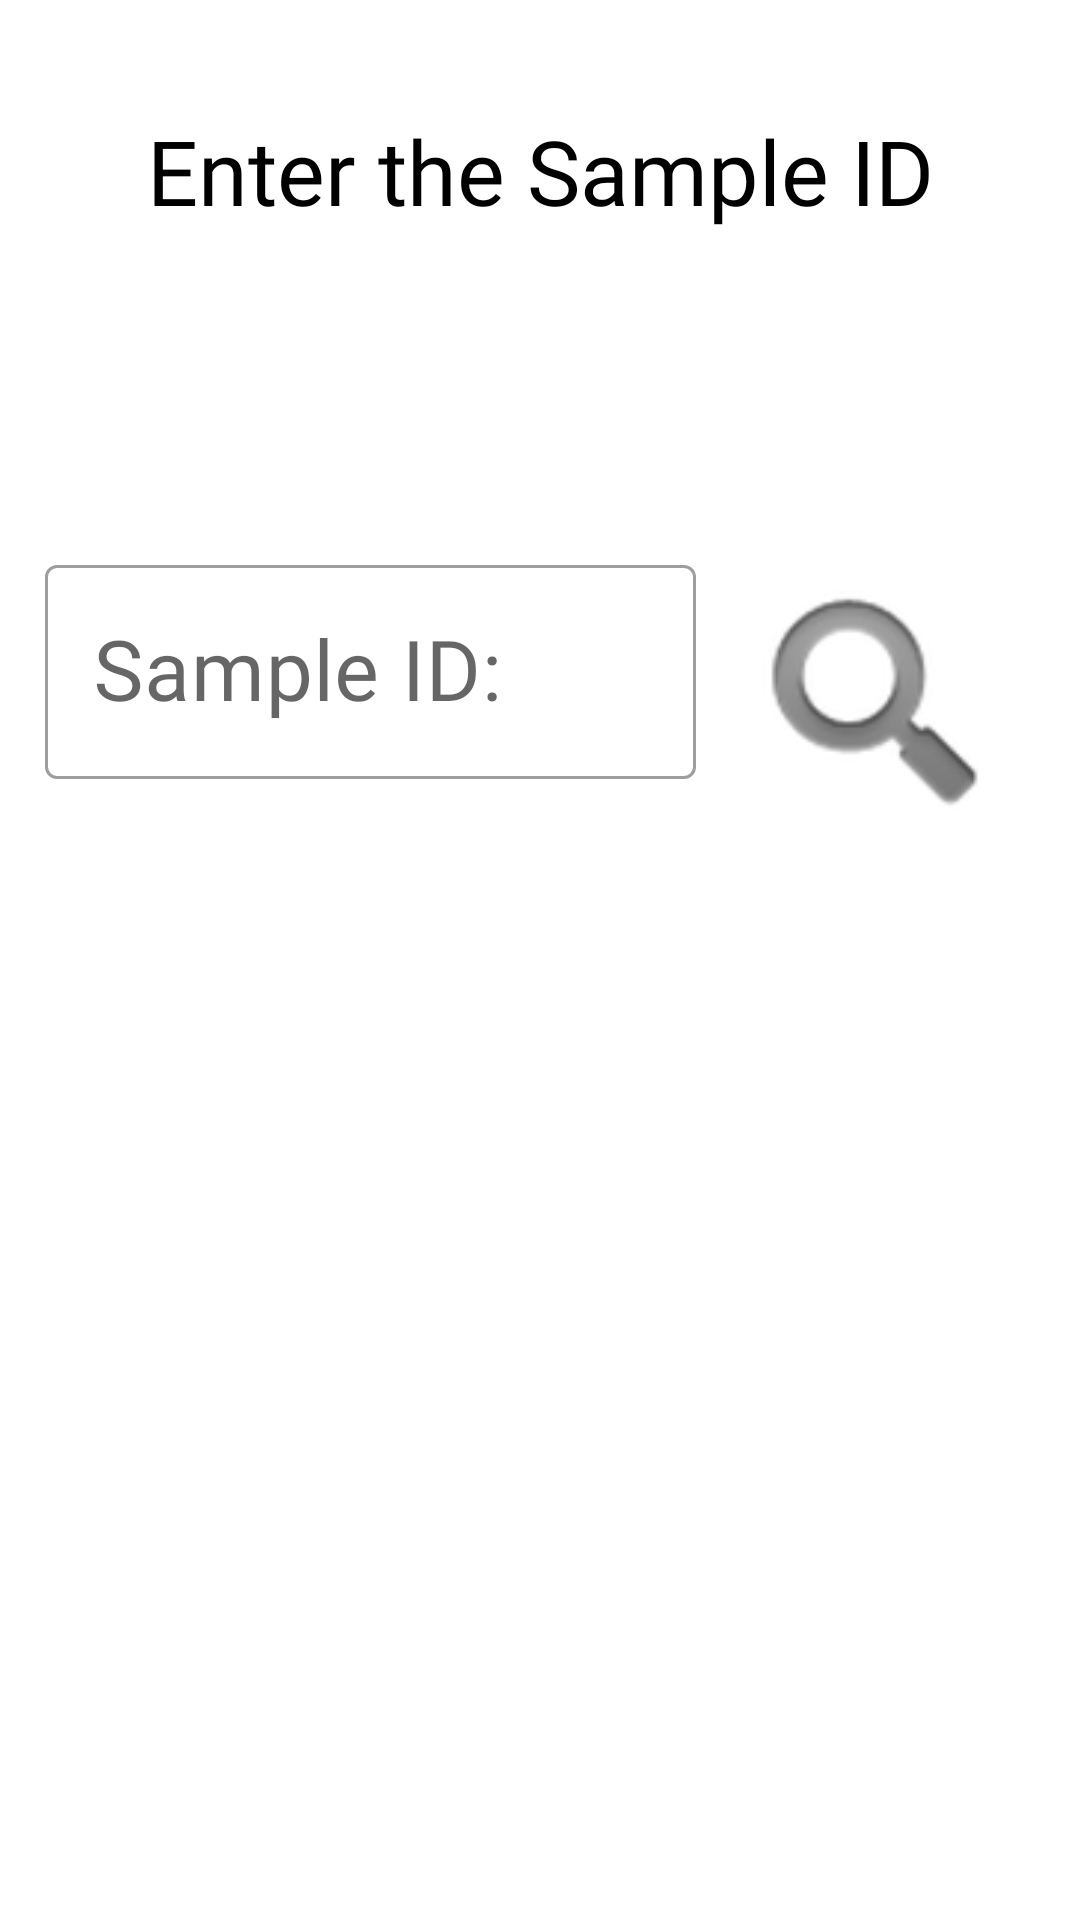

The Android layout XML behind this screen, and the referenced resources:
<!-- AndroidManifest.xml: application theme Theme.Withsplashscreen -->
<!-- res/layout/activity_get_qrcode.xml -->
<?xml version="1.0" encoding="utf-8"?>
<androidx.constraintlayout.widget.ConstraintLayout xmlns:android="http://schemas.android.com/apk/res/android"
    xmlns:app="http://schemas.android.com/apk/res-auto"
    xmlns:tools="http://schemas.android.com/tools"
    android:layout_width="match_parent"
    android:layout_height="match_parent"
    tools:context=".Get_QRCode">

    <TextView
        android:id="@+id/textView99"
        android:layout_width="wrap_content"
        android:layout_height="wrap_content"
        android:layout_marginBottom="86dp"
        android:fontFamily="@font/bungee"
        android:text="Enter the Sample ID"
        android:textColor="@color/black"
        android:textSize="30dp"
        app:layout_constraintBottom_toTopOf="@+id/linearLayout"
        app:layout_constraintEnd_toEndOf="parent"
        app:layout_constraintStart_toStartOf="parent" />

    <LinearLayout
        android:id="@+id/linearLayout"
        android:layout_width="386dp"
        android:layout_height="189dp"
        android:layout_marginLeft="10dp"
        android:layout_marginBottom="288dp"
        android:orientation="horizontal"
        app:layout_constraintBottom_toBottomOf="parent"
        app:layout_constraintEnd_toEndOf="parent"
        app:layout_constraintHorizontal_bias="0.428"
        app:layout_constraintStart_toStartOf="parent">

    <com.google.android.material.textfield.TextInputLayout

        style="@style/Widget.MaterialComponents.TextInputLayout.OutlinedBox"
        android:layout_width="228dp"
        android:layout_height="95dp"
        android:layout_marginTop="20dp"
        android:layout_marginLeft="20dp"
        android:fontFamily="@font/bungee"
        android:hint="Sample ID:">

        <com.google.android.material.textfield.TextInputEditText
            android:id="@+id/qsample_id"
            android:layout_width="217dp"
            android:layout_height="wrap_content"
            android:fontFamily="@font/bungee"
            android:textSize="28dp" />
    </com.google.android.material.textfield.TextInputLayout>

    <ImageView
        android:id="@+id/qsearch"
        android:layout_width="98dp"
        android:layout_marginTop="25dp"
        android:layout_height="95dp"
        app:srcCompat="@android:drawable/ic_search_category_default" />
    </LinearLayout>

</androidx.constraintlayout.widget.ConstraintLayout>
<!-- resources referenced by this layout -->
<resources>
  <color name="black">#FF000000</color>
  <style name="Theme.Withsplashscreen" parent="Theme.MaterialComponents.DayNight.NoActionBar">
          
          <item name="colorPrimary">#ff4d4d</item>
          <item name="colorPrimaryVariant">@color/red</item>
          <item name="colorOnPrimary">@color/white</item>
          
          <item name="colorSecondary">@color/teal_200</item>
          <item name="colorSecondaryVariant">@color/teal_700</item>
          <item name="colorOnSecondary">@color/black</item>
          
          <item name="android:statusBarColor" tools:targetApi="l">@color/black</item>
          
      </style>
  <color name="red"> #ff0000</color>
  <color name="white">#FFFFFFFF</color>
  <color name="teal_200">#FF03DAC5</color>
  <color name="teal_700">#FF018786</color>
</resources>
